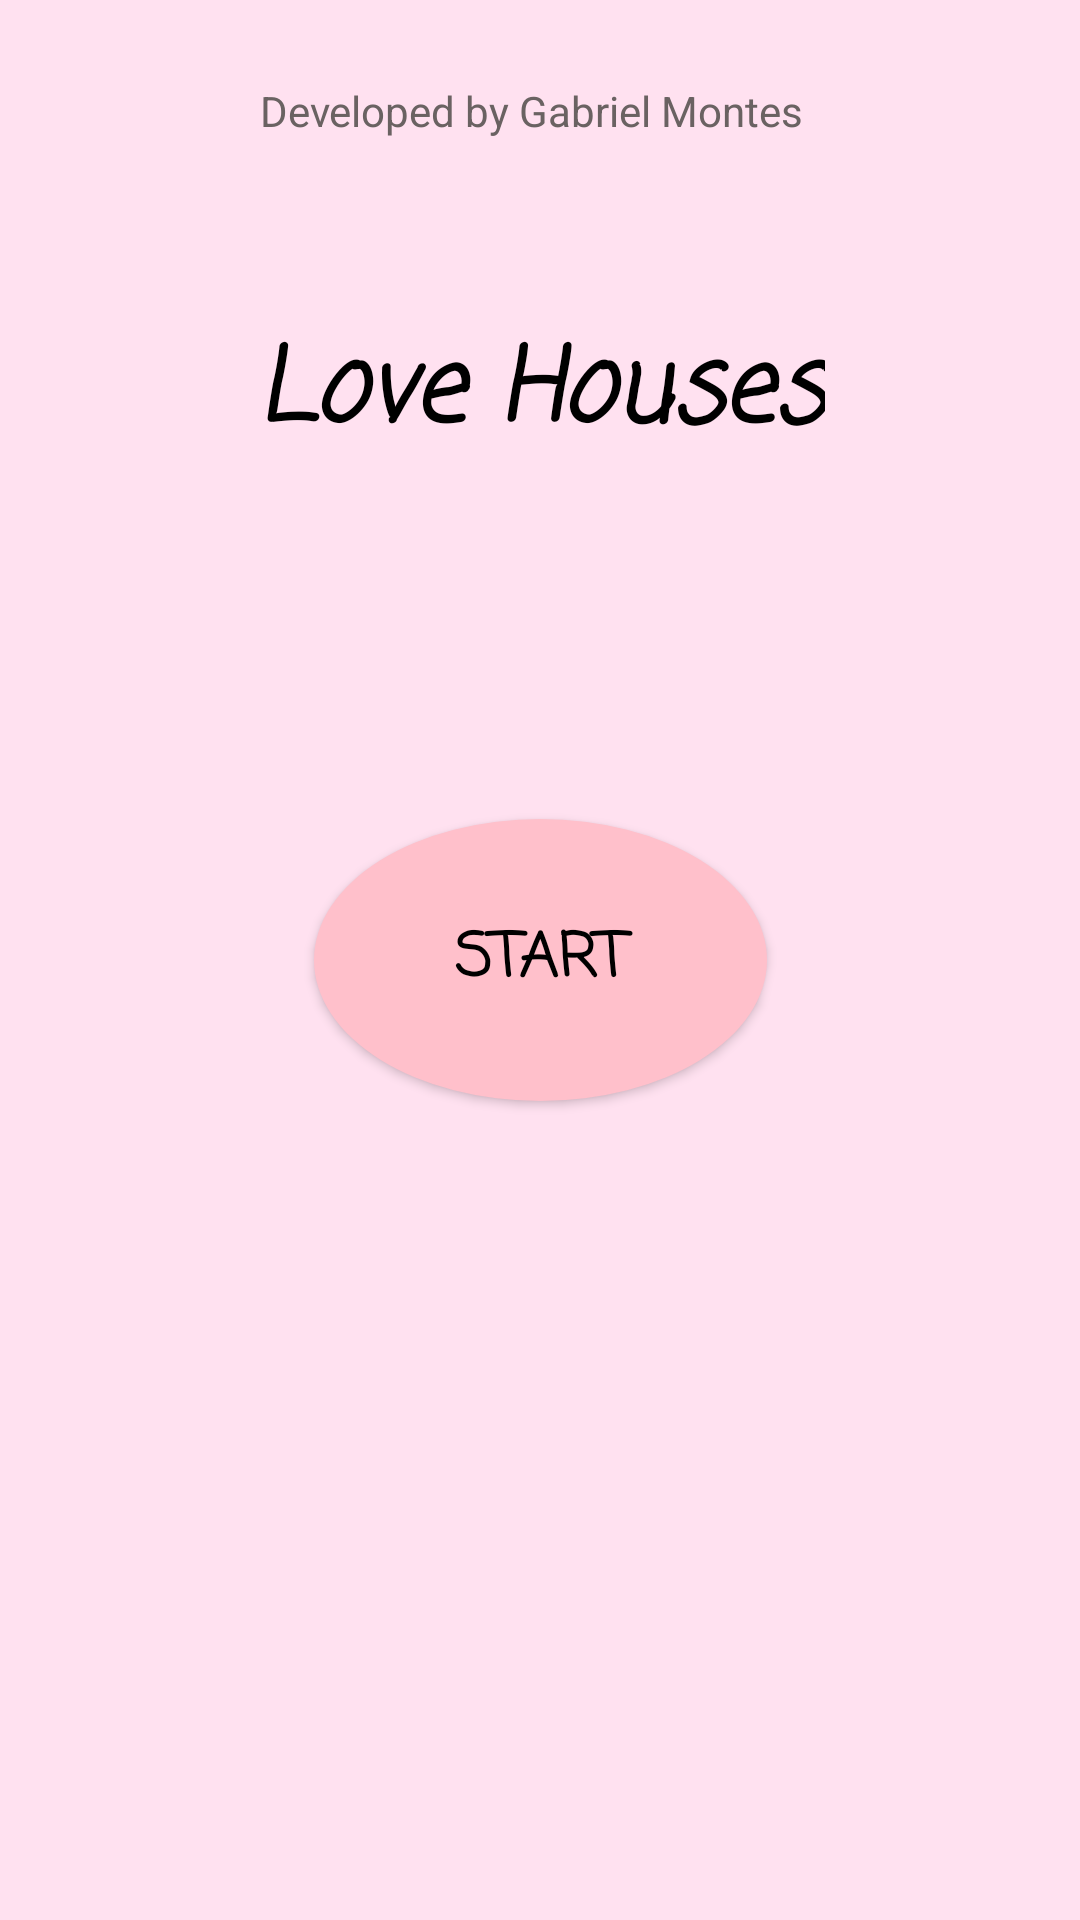

The Android layout XML behind this screen, and the referenced resources:
<!-- AndroidManifest.xml: application theme Theme.AppCompat.DayNight.NoActionBar -->
<!-- res/layout/activity_main.xml -->
<?xml version="1.0" encoding="utf-8"?>
<androidx.constraintlayout.widget.ConstraintLayout xmlns:android="http://schemas.android.com/apk/res/android"
    xmlns:app="http://schemas.android.com/apk/res-auto"
    xmlns:tools="http://schemas.android.com/tools"
    android:id="@+id/main"
    android:layout_width="match_parent"
    android:layout_height="match_parent"
    android:background="#FFE1F0"
    tools:context=".MainActivity">

    <TextView
        android:id="@+id/textView2"
        android:layout_width="wrap_content"
        android:layout_height="wrap_content"
        android:fontFamily="casual"
        android:lineSpacingExtra="34sp"
        android:text="Love Houses"
        android:textColor="#000000"
        android:textSize="34sp"
        android:textStyle="bold|italic"
        app:layout_constraintBottom_toBottomOf="parent"
        app:layout_constraintEnd_toEndOf="parent"
        app:layout_constraintStart_toStartOf="parent"
        app:layout_constraintTop_toTopOf="parent"
        app:layout_constraintVertical_bias="0.179" />

    <TextView
        android:id="@+id/edit2"
        android:layout_width="wrap_content"
        android:layout_height="wrap_content"
        android:text="Developed by Gabriel Montes"
        android:textColor="#6A6262"
        app:layout_constraintBottom_toBottomOf="parent"
        app:layout_constraintEnd_toEndOf="parent"
        app:layout_constraintHorizontal_bias="0.486"
        app:layout_constraintStart_toStartOf="parent"
        app:layout_constraintTop_toTopOf="parent"
        app:layout_constraintVertical_bias="0.044" />

    <Button
        android:id="@+id/button"
        android:layout_width="151dp"
        android:layout_height="94dp"
        android:background="@drawable/round_button"
        android:fontFamily="casual"
        android:onClick="startButton"
        android:text="Start"
        android:textColor="#000000"
        android:textSize="20sp"
        android:textStyle="bold"
        app:layout_constraintBottom_toBottomOf="parent"
        app:layout_constraintEnd_toEndOf="parent"
        app:layout_constraintStart_toStartOf="parent"
        app:layout_constraintTop_toTopOf="parent" />

</androidx.constraintlayout.widget.ConstraintLayout>
<!-- resources referenced by this layout -->
<resources>
  <!-- drawable round_button (drawable) -->
  <?xml version="1.0" encoding="utf-8"?>
  <selector xmlns:android="http://schemas.android.com/apk/res/android">
      <item>
          <shape android:shape="oval">
              <corners android:radius="1000dp"/>
              <solid android:color="#FFC0CB"/>
          </shape>
      </item>
  </selector>
</resources>
